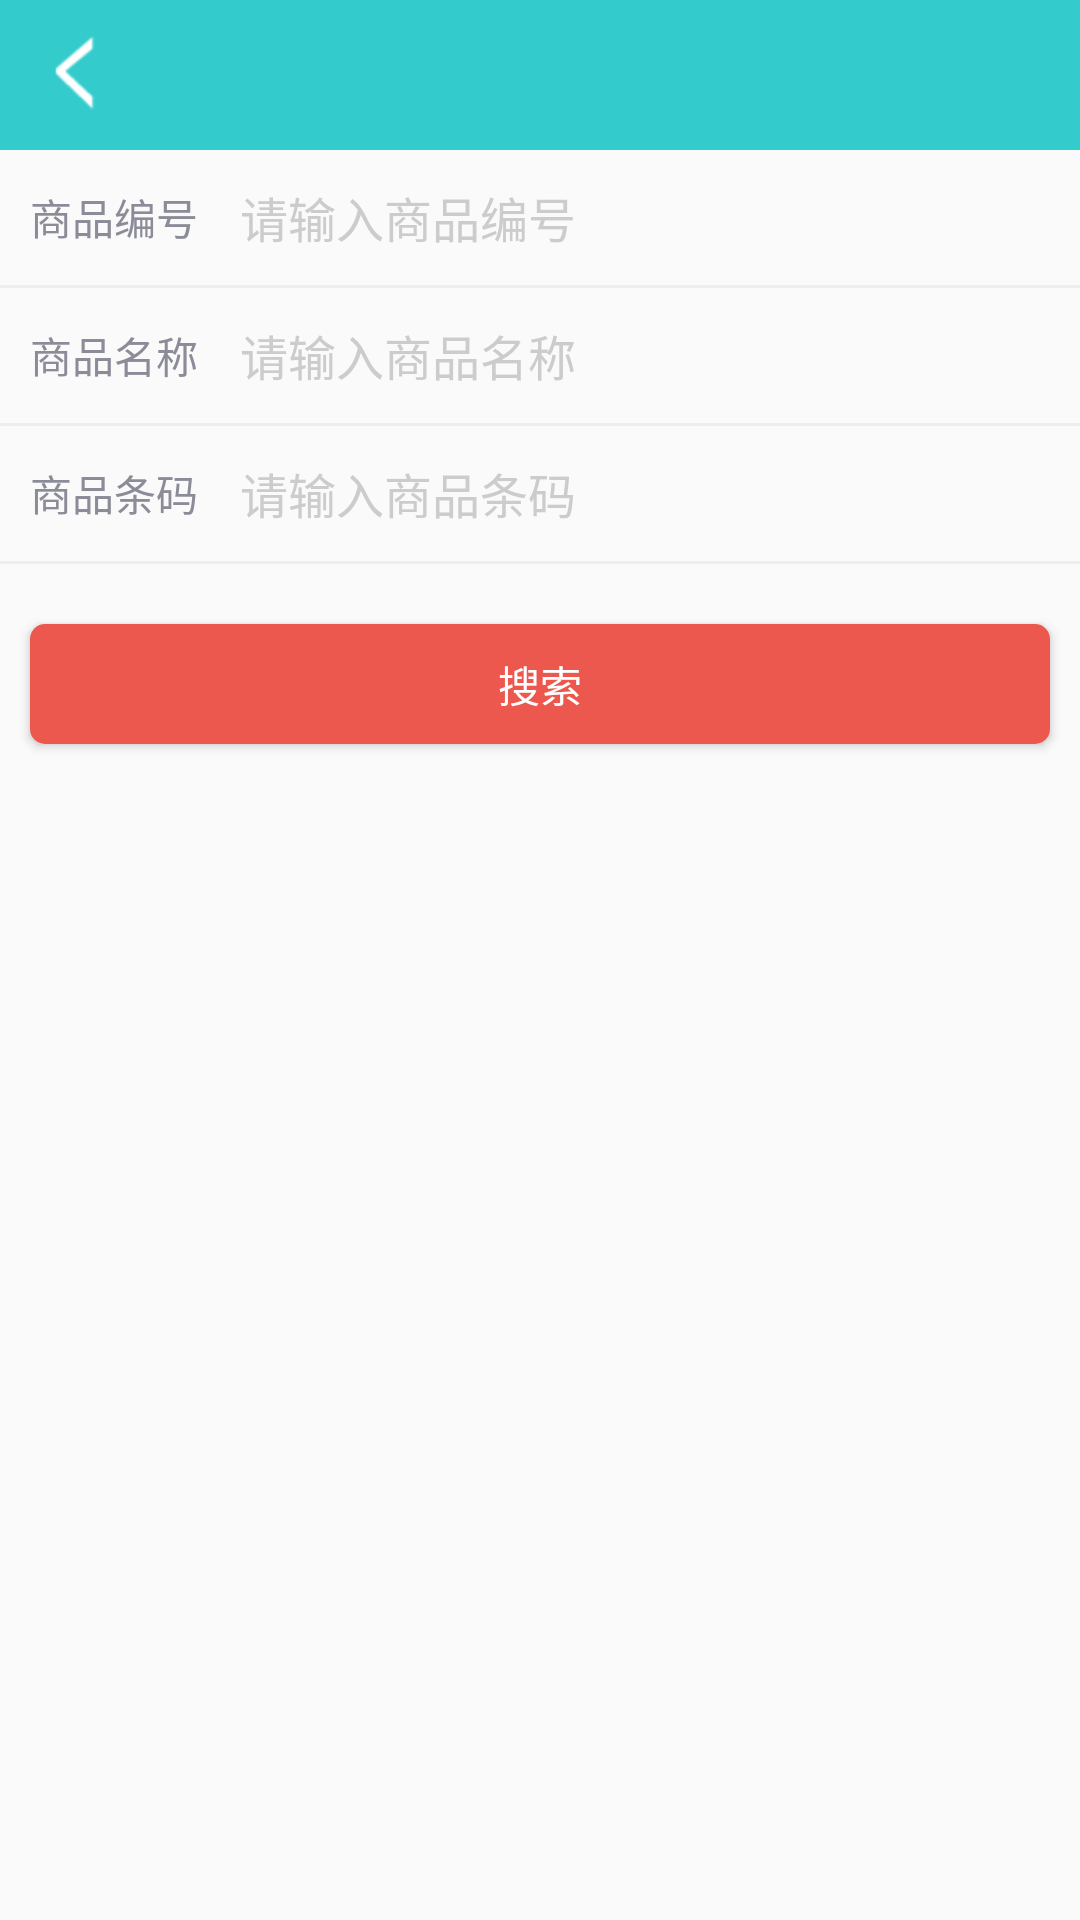

Here is an Android app screen rendered from its layout file. Give the layout XML and the strings, colors and styles it references.
<!-- AndroidManifest.xml: application theme AppTheme -->
<!-- res/layout/activity_good_filter.xml -->
<?xml version="1.0" encoding="utf-8"?>
<LinearLayout xmlns:android="http://schemas.android.com/apk/res/android"
    android:layout_width="match_parent"
    android:layout_height="match_parent"
    android:orientation="vertical">

    <include layout="@layout/sub_head_nav" />

    <LinearLayout
        android:layout_width="match_parent"
        android:layout_height="wrap_content"
        android:orientation="vertical">

        <LinearLayout
            android:layout_width="match_parent"
            android:layout_height="45dp"
            android:gravity="center_vertical"
            android:orientation="horizontal"
            android:paddingLeft="10dp"
            android:paddingRight="10dp">

            <TextView
                style="@style/detail_item_title"
                android:layout_height="wrap_content"
                android:text="商品编号" />

            <EditText
                android:id="@+id/et_GoodsNo"
                android:layout_width="match_parent"
                android:layout_height="match_parent"
                android:background="@null"
                android:hint="请输入商品编号"
                android:textColor="#444444"
                android:textColorHint="#cccccc"
                android:textCursorDrawable="@color/dialog_title_color"
                android:textSize="16sp" />
        </LinearLayout>

        <LinearLayout
            android:layout_width="match_parent"
            android:layout_height="1dp"
            android:background="#EEEEEE" />

        <LinearLayout
            android:layout_width="match_parent"
            android:layout_height="45dp"
            android:gravity="center_vertical"
            android:orientation="horizontal"
            android:paddingLeft="10dp"
            android:paddingRight="10dp">

            <TextView
                style="@style/detail_item_title"
                android:layout_height="wrap_content"
                android:text="商品名称" />

            <EditText
                android:id="@+id/et_GoodsName"
                android:layout_width="match_parent"
                android:layout_height="match_parent"
                android:background="@null"
                android:hint="请输入商品名称"
                android:textColor="#444444"
                android:textColorHint="#cccccc"
                android:textCursorDrawable="@color/dialog_title_color"
                android:textSize="16sp" />
        </LinearLayout>

        <LinearLayout
            android:layout_width="match_parent"
            android:layout_height="1dp"
            android:background="#EEEEEE" />

        <LinearLayout
            android:layout_width="match_parent"
            android:layout_height="45dp"
            android:gravity="center_vertical"
            android:orientation="horizontal"
            android:paddingLeft="10dp"
            android:paddingRight="10dp">

            <TextView
                style="@style/detail_item_title"
                android:layout_height="wrap_content"
                android:text="商品条码" />

            <EditText
                android:id="@+id/et_GoodsBarCode"
                android:layout_width="match_parent"
                android:layout_height="match_parent"
                android:background="@null"
                android:hint="请输入商品条码"
                android:textColor="#444444"
                android:textColorHint="#cccccc"
                android:textCursorDrawable="@color/dialog_title_color"
                android:textSize="16sp" />
        </LinearLayout>

        <LinearLayout
            android:layout_width="match_parent"
            android:layout_height="1dp"
            android:background="#EEEEEE" />

        <Button
            android:id="@+id/btn_search"
            android:layout_width="match_parent"
            android:layout_height="40dp"
            android:layout_marginBottom="20dp"
            android:layout_marginLeft="10dp"
            android:layout_marginRight="10dp"
            android:layout_marginTop="20dp"
            android:background="@drawable/redbtn_background"
            android:text="搜索"
            android:textColor="@color/white" />
    </LinearLayout>
</LinearLayout>
<!-- res/layout/sub_head_nav.xml (included above) -->
<?xml version="1.0" encoding="utf-8"?>
<RelativeLayout xmlns:android="http://schemas.android.com/apk/res/android"
    android:layout_width="match_parent"
    android:layout_height="50dip"
    android:background="@color/default_bar_bg"
    android:orientation="vertical" >

    <TextView
        android:id="@+id/back"
        android:layout_width="wrap_content"
        android:layout_height="wrap_content"
        android:layout_alignParentLeft="true"
        android:layout_centerVertical="true"
        android:layout_marginLeft="10dip"
        android:gravity="center"
        android:textColor="@color/white"
        android:textSize="18sp"
        android:drawableLeft="@mipmap/back_icon" />

    <TextView
        android:id="@+id/title"
        android:layout_width="wrap_content"
        android:layout_height="wrap_content"
        android:layout_centerInParent="true"
        android:textColor="@color/white"
        android:textSize="18sp" />

    <ImageButton
        android:id="@+id/actionBtn"
        android:visibility="gone"
        android:layout_width="wrap_content"
        android:layout_height="wrap_content"
        android:layout_alignParentRight="true"
        android:layout_centerVertical="true"
        android:layout_marginRight="10dp"
        android:textColor="#FFFFFF" />

    <TextView
        android:id="@+id/tv_action"
        android:layout_width="wrap_content"
        android:layout_height="wrap_content"
        android:layout_alignParentRight="true"
        android:layout_centerVertical="true"
        android:textSize="18sp"
        android:layout_marginRight="10dp"
        android:textColor="#FFFFFF" />
    
    <ImageView 
        android:id="@+id/iv_qr"
        android:visibility="gone"
        android:layout_alignParentRight="true" 
        android:layout_centerVertical="true"
        android:src="@drawable/home_qr_code_selector" 
        android:clickable="true"
        android:layout_marginRight="10dp"
        android:layout_width="wrap_content"
        android:layout_height="wrap_content" />


    <ImageView
        android:id="@+id/iv_sure"
        android:visibility="gone"
        android:layout_alignParentRight="true"
        android:layout_centerVertical="true"
        android:src="@mipmap/aliwx_refresh_toast_suc"
        android:clickable="true"
        android:layout_marginRight="10dp"
        android:layout_width="wrap_content"
        android:layout_height="wrap_content" />
    

</RelativeLayout>
<!-- resources referenced by this layout -->
<resources>
  <color name="default_bar_bg">#33CBCC</color>
  <color name="white">#FFFFFF</color>
  <!-- drawable home_qr_code_selector (drawable) -->
  <?xml version="1.0" encoding="utf-8"?>
  <selector xmlns:android="http://schemas.android.com/apk/res/android">
  
      <item android:drawable="@mipmap/qr_code_select" android:state_pressed="true"/>
      <item android:drawable="@mipmap/qr_code" android:state_pressed="false"/>
  
  </selector>
  <!-- drawable redbtn_background (drawable) -->
  <?xml version="1.0" encoding="utf-8"?>
  <selector xmlns:android="http://schemas.android.com/apk/res/android">
  
      <item android:state_enabled="false">
          <shape xmlns:android="http://schemas.android.com/apk/res/android" android:shape="rectangle">
              
              <solid android:color="#cccccc" />
              
              <corners android:radius="5dp" />
          </shape>
      </item>
  `
      <item android:state_focused="true">
          <shape xmlns:android="http://schemas.android.com/apk/res/android" android:shape="rectangle">
              
              <solid android:color="#ce4137" />
              
              <corners android:radius="5dp" />
          </shape>
      </item>
      <item android:state_pressed="true">
          <shape xmlns:android="http://schemas.android.com/apk/res/android" android:shape="rectangle">
              
              <solid android:color="#ce4137" />
              
              <corners android:radius="5dp" />
          </shape>
      </item>
      <item>
          <shape android:shape="rectangle">
              
              <solid android:color="#ec584d" />
              
              <corners android:radius="5dp" />
          </shape>
      </item>
  </selector>
  <!-- mipmap back_icon: png bitmap (mipmap-hdpi, 1240 bytes) -->
  <style name="detail_item_title">
          <item name="android:textColor">#8C8C99</item>
          <item name="android:textSize">14sp</item>
          <item name="android:layout_width">70dp</item>
      </style>
  <style name="AppTheme" parent="Theme.AppCompat.Light.DarkActionBar">
          
          <item name="colorPrimary">@color/colorPrimary</item>
          <item name="colorPrimaryDark">@color/colorPrimaryDark</item>
          <item name="colorAccent">@color/colorAccent</item>
          <item name="colorControlNormal">@color/white</item>
          <item name="colorControlActivated">@color/white</item>
      </style>
  <color name="colorPrimary">#3F51B5</color>
  <color name="colorPrimaryDark">#303F9F</color>
  <color name="colorAccent">#FF4081</color>
</resources>
